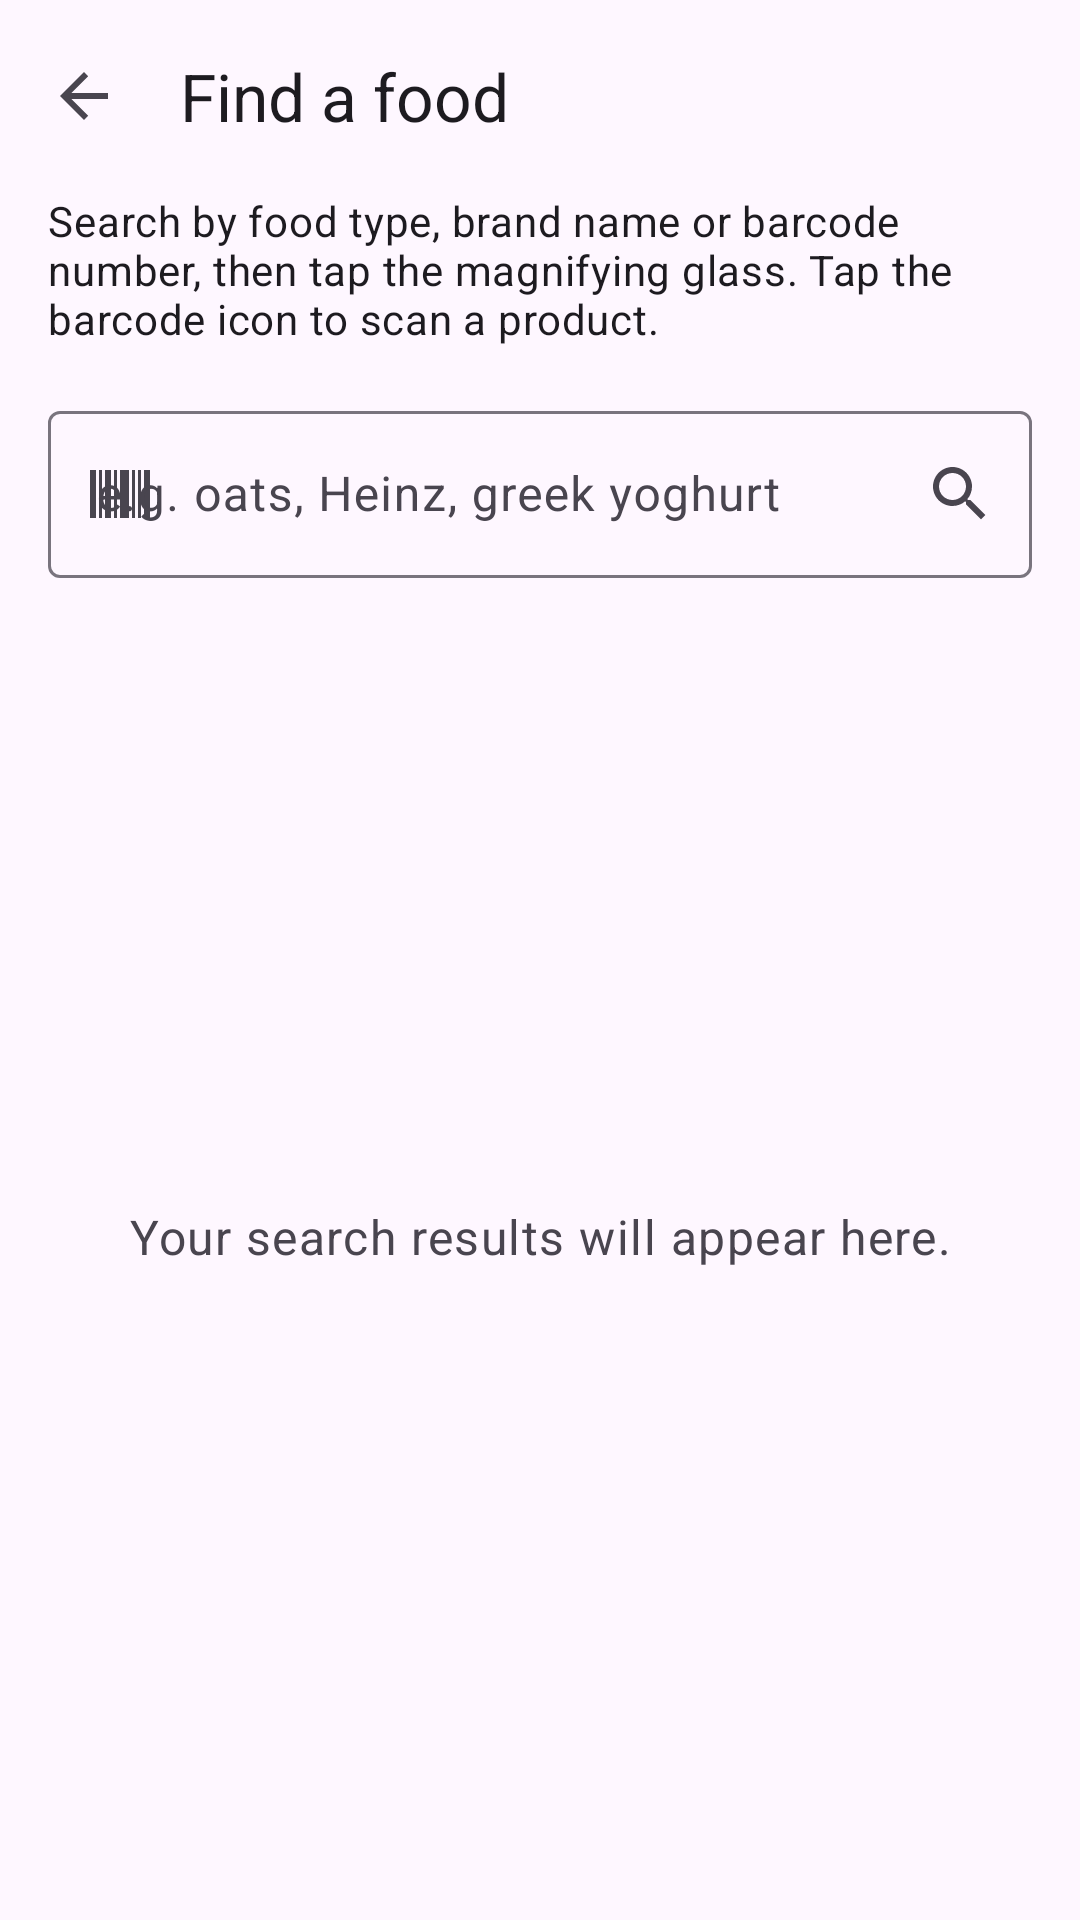

This screen was rendered from an Android layout file. Write that file and the resources it references.
<!-- AndroidManifest.xml: application theme Theme.Nutrimpact -->
<!-- res/layout/activity_main.xml -->
<?xml version="1.0" encoding="utf-8"?>
<LinearLayout xmlns:android="http://schemas.android.com/apk/res/android"
    xmlns:app="http://schemas.android.com/apk/res-auto"
    xmlns:tools="http://schemas.android.com/tools"
    android:layout_width="match_parent"
    android:layout_height="match_parent"
    android:orientation="vertical"
    tools:context=".MainActivity">

    <com.google.android.material.appbar.MaterialToolbar
        android:id="@+id/toolbarSearch"
        android:layout_width="match_parent"
        android:layout_height="?attr/actionBarSize"
        app:navigationContentDescription="@string/add_food_back"
        app:navigationIcon="?attr/homeAsUpIndicator"
        app:title="@string/search_title" />

    
    <LinearLayout
        android:layout_width="match_parent"
        android:layout_height="match_parent"
        android:orientation="vertical"
        android:paddingHorizontal="16dp"
        android:paddingBottom="16dp">

        <TextView
            android:id="@+id/textSearchPrompt"
            android:layout_width="match_parent"
            android:layout_height="wrap_content"
            android:text="@string/search_prompt"
            android:textAppearance="?attr/textAppearanceBodyMedium" />

        <com.google.android.material.textfield.TextInputLayout
            android:id="@+id/layoutSearch"
            style="@style/Widget.Material3.TextInputLayout.OutlinedBox"
            android:layout_width="match_parent"
            android:layout_height="wrap_content"
            android:layout_marginTop="16dp"
            android:hint="@string/search_hint"
            app:endIconContentDescription="@string/search_button_description"
            app:endIconDrawable="@drawable/ic_search"
            app:endIconMode="custom"
            app:errorIconDrawable="@null"
            app:startIconContentDescription="@string/search_scan_description"
            app:startIconDrawable="@drawable/ic_barcode">

            <com.google.android.material.textfield.TextInputEditText
                android:id="@+id/editSearch"
                android:layout_width="match_parent"
                android:layout_height="wrap_content"
                android:imeOptions="actionSearch"
                android:inputType="text"
                android:maxLines="1" />

        </com.google.android.material.textfield.TextInputLayout>

        
        <FrameLayout
            android:layout_width="match_parent"
            android:layout_height="0dp"
            android:layout_marginTop="8dp"
            android:layout_weight="1">

            <androidx.recyclerview.widget.RecyclerView
                android:id="@+id/recyclerResults"
                android:layout_width="match_parent"
                android:layout_height="match_parent"
                android:clipToPadding="false"
                android:paddingBottom="8dp"
                android:visibility="gone"
                app:layoutManager="androidx.recyclerview.widget.LinearLayoutManager"
                tools:listitem="@layout/item_food_product" />

            <ProgressBar
                android:id="@+id/progressSearch"
                android:layout_width="wrap_content"
                android:layout_height="wrap_content"
                android:layout_gravity="center"
                android:contentDescription="@string/search_loading_description"
                android:visibility="gone" />

            <TextView
                android:id="@+id/textMessage"
                android:layout_width="match_parent"
                android:layout_height="wrap_content"
                android:layout_gravity="center"
                android:gravity="center"
                android:padding="24dp"
                android:text="@string/search_start_message"
                android:textAppearance="?attr/textAppearanceBodyLarge"
                android:textColor="?attr/colorOnSurfaceVariant" />

        </FrameLayout>

    </LinearLayout>

</LinearLayout>
<!-- res/layout/item_food_product.xml (included above) -->
<?xml version="1.0" encoding="utf-8"?>
<com.google.android.material.card.MaterialCardView xmlns:android="http://schemas.android.com/apk/res/android"
    xmlns:tools="http://schemas.android.com/tools"
    style="@style/Widget.Material3.CardView.Outlined"
    android:layout_width="match_parent"
    android:layout_height="wrap_content"
    android:layout_marginVertical="4dp">

    <LinearLayout
        android:layout_width="match_parent"
        android:layout_height="wrap_content"
        android:orientation="vertical"
        android:padding="16dp">

        <TextView
            android:id="@+id/textProductName"
            android:layout_width="match_parent"
            android:layout_height="wrap_content"
            android:textAppearance="?attr/textAppearanceTitleMedium"
            tools:text="Oats so simple - Winter Vanilla Spice" />

        <TextView
            android:id="@+id/textBrand"
            android:layout_width="match_parent"
            android:layout_height="wrap_content"
            android:layout_marginTop="2dp"
            android:textAppearance="?attr/textAppearanceBodyMedium"
            android:textColor="?attr/colorOnSurfaceVariant"
            tools:text="Quaker, Quaker Oats" />

        <TextView
            android:id="@+id/textCalories"
            android:layout_width="match_parent"
            android:layout_height="wrap_content"
            android:layout_marginTop="8dp"
            android:textAppearance="?attr/textAppearanceTitleSmall"
            android:textColor="?attr/colorPrimary"
            tools:text="379 kcal per 100g" />

        <TextView
            android:id="@+id/textMacros"
            android:layout_width="match_parent"
            android:layout_height="wrap_content"
            android:layout_marginTop="2dp"
            android:textAppearance="?attr/textAppearanceBodySmall"
            tools:text="Protein 8.9g · Carbs 68.0g · Fat 6.4g" />

    </LinearLayout>

</com.google.android.material.card.MaterialCardView>
<!-- resources referenced by this layout -->
<resources>
  <!-- drawable ic_barcode (drawable) -->
  <?xml version="1.0" encoding="utf-8"?>
  <vector xmlns:android="http://schemas.android.com/apk/res/android"
      android:width="24dp"
      android:height="24dp"
      android:tint="?attr/colorControlNormal"
      android:viewportWidth="24"
      android:viewportHeight="24">
      <path
          android:fillColor="@android:color/white"
          android:pathData="M2,4h2v16H2zM5,4h1v16H5zM7,4h2v16H7zM10,4h1v16h-1zM12,4h3v16h-3zM16,4h1v16h-1zM18,4h1v16h-1zM20,4h2v16h-2z" />
  </vector>
  <!-- drawable ic_search (drawable) -->
  <?xml version="1.0" encoding="utf-8"?>
  <vector xmlns:android="http://schemas.android.com/apk/res/android"
      android:width="24dp"
      android:height="24dp"
      android:tint="?attr/colorControlNormal"
      android:viewportWidth="24"
      android:viewportHeight="24">
      <path
          android:fillColor="@android:color/white"
          android:pathData="M15.5,14h-0.79l-0.28,-0.27C15.41,12.59 16,11.11 16,9.5 16,5.91 13.09,3 9.5,3S3,5.91 3,9.5 5.91,16 9.5,16c1.61,0 3.09,-0.59 4.23,-1.57l0.27,0.28v0.79l5,4.99L20.49,19l-4.99,-5zM9.5,14C7.01,14 5,11.99 5,9.5S7.01,5 9.5,5 14,7.01 14,9.5 11.99,14 9.5,14z" />
  </vector>
  <string name="add_food_back">Back</string>
  <string name="search_button_description">Search</string>
  <string name="search_hint">e.g. oats, Heinz, greek yoghurt</string>
  <string name="search_loading_description">Searching</string>
  <string name="search_prompt">Search by food type, brand name or barcode number, then tap the magnifying glass. Tap the barcode icon to scan a product.</string>
  <string name="search_scan_description">Scan a barcode</string>
  <string name="search_start_message">Your search results will appear here.</string>
  <string name="search_title">Find a food</string>
  <style name="Theme.Nutrimpact" parent="Base.Theme.Nutrimpact" />
  <style name="Base.Theme.Nutrimpact" parent="Theme.Material3.DayNight.NoActionBar">
          
          
      </style>
</resources>
